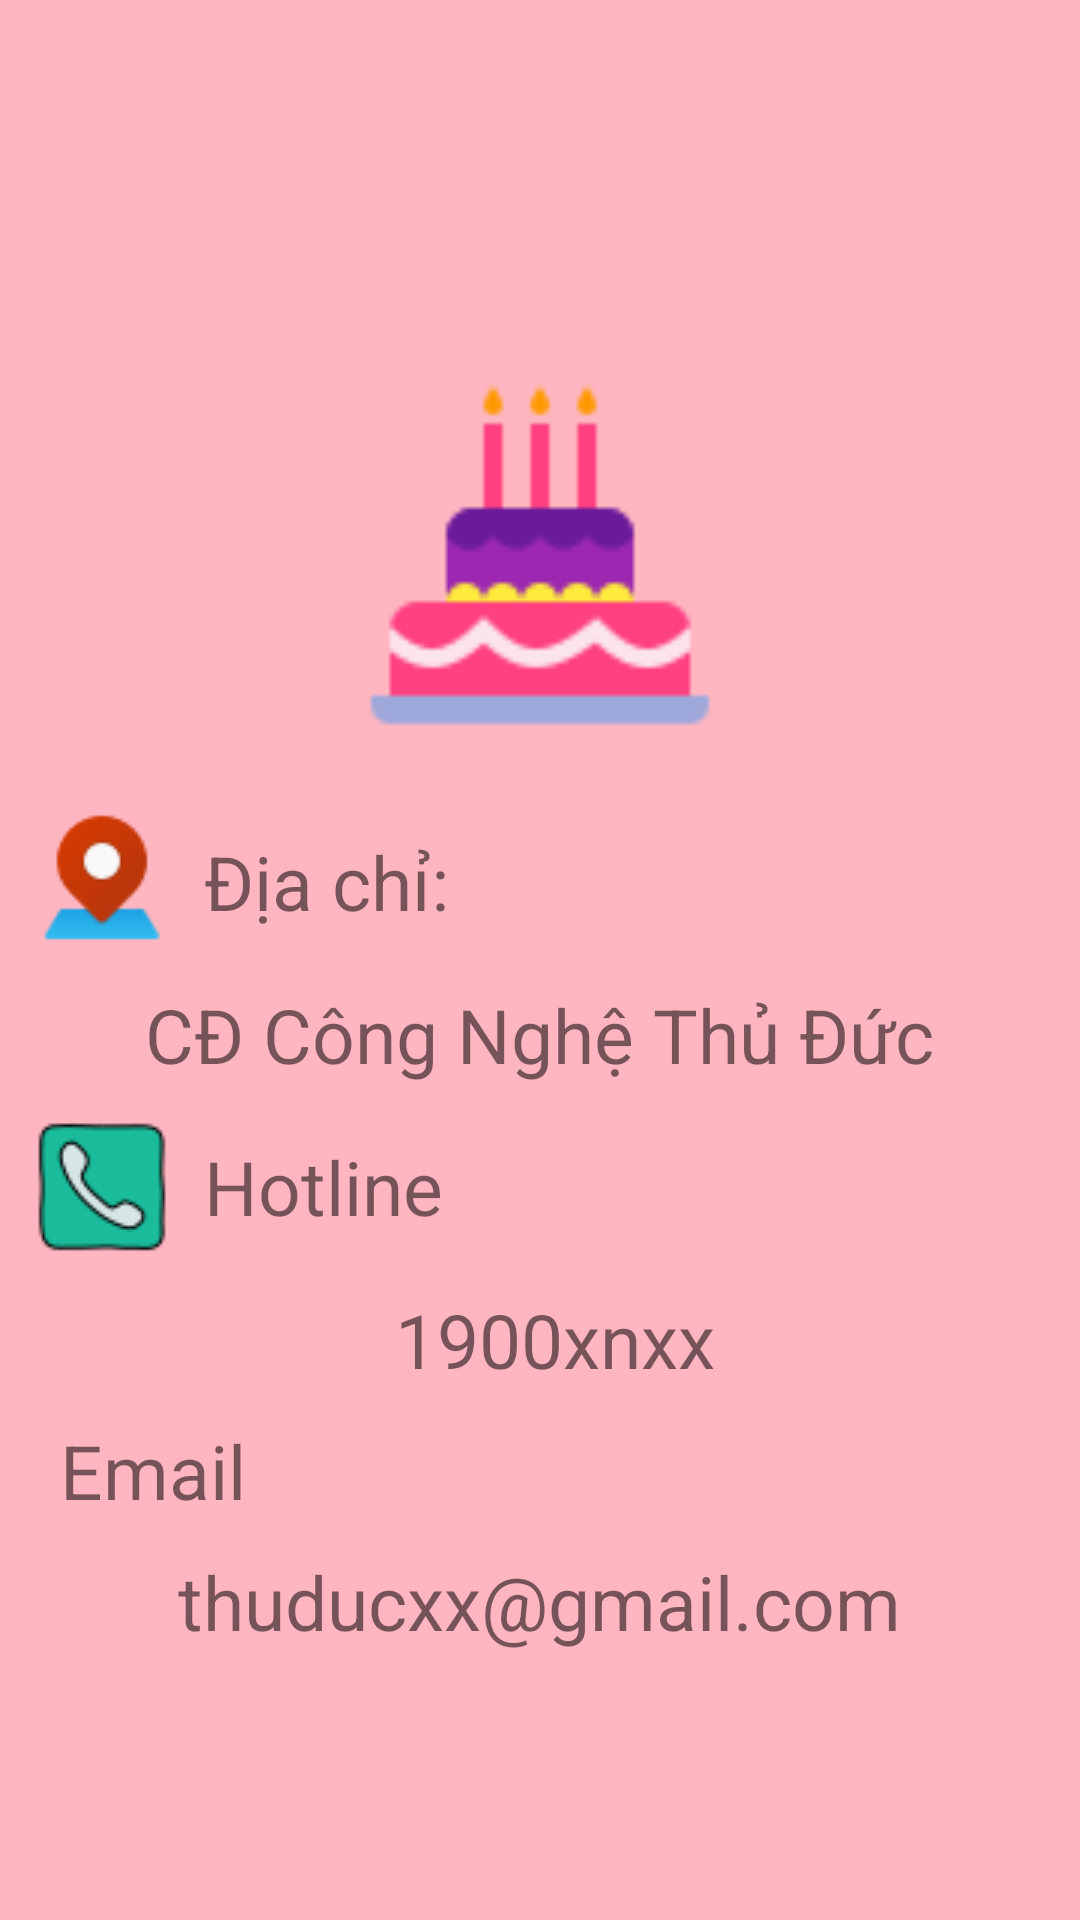

Write the Android layout XML for this screen, with the resource values it uses.
<!-- AndroidManifest.xml: application theme AppTheme -->
<!-- res/layout/fragment_help.xml -->
<?xml version="1.0" encoding="utf-8"?>
<androidx.constraintlayout.widget.ConstraintLayout xmlns:android="http://schemas.android.com/apk/res/android"
    xmlns:app="http://schemas.android.com/apk/res-auto"
    xmlns:tools="http://schemas.android.com/tools"
    android:layout_width="match_parent"
    android:layout_height="match_parent"
    android:background="@color/colorPink"
    tools:context=".ui.help.HelpFragment">

    <ImageView
        android:id="@+id/imageView3"
        android:layout_width="150dp"
        android:layout_height="150dp"
        android:layout_marginTop="110dp"
        android:background="@drawable/cake"
        app:layout_constraintEnd_toEndOf="parent"
        app:layout_constraintStart_toStartOf="parent"
        app:layout_constraintTop_toTopOf="parent"></ImageView>

    <LinearLayout
        android:id="@+id/linearLayout9"
        android:layout_width="match_parent"
        android:layout_marginLeft="@dimen/layout_marginLeft"
        android:layout_height="wrap_content"
        android:layout_marginTop="@dimen/layout_marginTop"
        android:orientation="horizontal"
        app:layout_constraintTop_toBottomOf="@+id/imageView3"
        tools:layout_editor_absoluteX="10dp">

        <ImageView
            android:layout_width="wrap_content"
            android:layout_height="wrap_content"
            android:background="@drawable/address"></ImageView>

        <TextView
            android:layout_width="wrap_content"
            android:layout_height="wrap_content"
            android:paddingLeft="@dimen/paddingLeft"
            android:layout_gravity="center"
            android:text="@string/txtdiachi"
            android:textSize="@dimen/textSize" />
    </LinearLayout>

    <LinearLayout
        android:id="@+id/linearLayout10"
        android:layout_width="match_parent"
        android:layout_height="wrap_content"
        android:layout_marginTop="@dimen/layout_marginTop"
        android:gravity="center"
        app:layout_constraintTop_toBottomOf="@+id/linearLayout9">

        <TextView
            android:layout_width="wrap_content"
            android:layout_height="wrap_content"
            android:text="@string/txtTentruong"
            android:textSize="@dimen/textSize"></TextView>
    </LinearLayout>

    <LinearLayout
        android:id="@+id/linearLayout11"
        android:layout_width="match_parent"
        android:layout_height="wrap_content"
        android:layout_marginTop="@dimen/layout_marginTop"
        android:orientation="horizontal"
        android:layout_marginLeft="@dimen/layout_marginLeft"
        app:layout_constraintTop_toBottomOf="@+id/linearLayout10"
        tools:layout_editor_absoluteX="10dp">

        <ImageView
            android:layout_width="wrap_content"
            android:layout_height="wrap_content"
            android:background="@drawable/hotline"></ImageView>

        <TextView
            android:layout_width="wrap_content"
            android:layout_height="wrap_content"
            android:layout_gravity="center"
            android:paddingLeft="@dimen/paddingLeft"
            android:text="@string/txtHotline"
            android:textSize="@dimen/textSize" />
    </LinearLayout>

    <LinearLayout
        android:id="@+id/linearLayout12"
        android:layout_width="match_parent"
        android:layout_height="wrap_content"
        android:gravity="center"
        android:layout_marginTop="@dimen/layout_marginTop"
        app:layout_constraintTop_toBottomOf="@+id/linearLayout11">

        <TextView
            android:layout_width="wrap_content"
            android:layout_height="wrap_content"
            android:layout_gravity="center"
            android:paddingLeft="@dimen/paddingLeft"
            android:text="@string/txtSdt"
            android:textSize="@dimen/textSize" />
    </LinearLayout>

    <LinearLayout
        android:id="@+id/linearLayout13"
        android:layout_width="match_parent"
        android:layout_height="wrap_content"
        android:layout_marginTop="@dimen/layout_marginTop"
        android:orientation="horizontal"
        android:layout_marginLeft="@dimen/layout_marginLeft"
        app:layout_constraintTop_toBottomOf="@+id/linearLayout12"
        tools:layout_editor_absoluteX="10dp">

        <ImageView
            android:layout_width="wrap_content"
            android:layout_height="wrap_content"
            android:background="@drawable/email" />

        <TextView
            android:layout_width="wrap_content"
            android:layout_height="wrap_content"
            android:layout_gravity="center"
            android:paddingLeft="@dimen/paddingLeft"
            android:text="@string/txtEmail"
            android:textSize="@dimen/textSize" />
    </LinearLayout>

    <LinearLayout
        android:layout_width="match_parent"
        android:layout_height="wrap_content"
        android:gravity="center"
        android:layout_marginTop="@dimen/layout_marginTop"
        app:layout_constraintTop_toBottomOf="@+id/linearLayout13">

        <TextView
            android:layout_width="wrap_content"
            android:layout_height="wrap_content"
            android:text="@string/txtemail"
            android:textSize="@dimen/textSize"></TextView>
    </LinearLayout>
</androidx.constraintlayout.widget.ConstraintLayout>
<!-- resources referenced by this layout -->
<resources>
  <color name="colorPink">#FFB6C1</color>
  <dimen name="layout_marginLeft">10dp</dimen>
  <dimen name="layout_marginTop">10dp</dimen>
  <dimen name="paddingLeft">10dp</dimen>
  <dimen name="textSize">25dp</dimen>
  <!-- drawable address: png bitmap (drawable, 1439 bytes) -->
  <!-- drawable cake: png bitmap (drawable, 1917 bytes) -->
  <!-- drawable hotline: png bitmap (drawable, 2221 bytes) -->
  <string name="txtEmail">Email</string>
  <string name="txtHotline">Hotline</string>
  <string name="txtSdt">1900xnxx </string>
  <string name="txtTentruong">CĐ Công Nghệ Thủ Đức</string>
  <string name="txtdiachi">Địa chỉ: </string>
  <string name="txtemail">thuducxx@gmail.com</string>
  <style name="AppTheme" parent="Theme.AppCompat.Light.DarkActionBar">
          
          <item name="android:windowFullscreen">true</item>
          <item name="colorPrimary">@color/colorPink</item>
          <item name="colorPrimaryDark">@color/colorPrimaryDark</item>
          <item name="colorAccent">@color/colorAccent</item>
          <item name="windowActionBar">false</item>
          <item name="windowNoTitle">true</item>
      </style>
  <color name="colorPrimaryDark">#3700B3</color>
  <color name="colorAccent">#03DAC5</color>
</resources>
